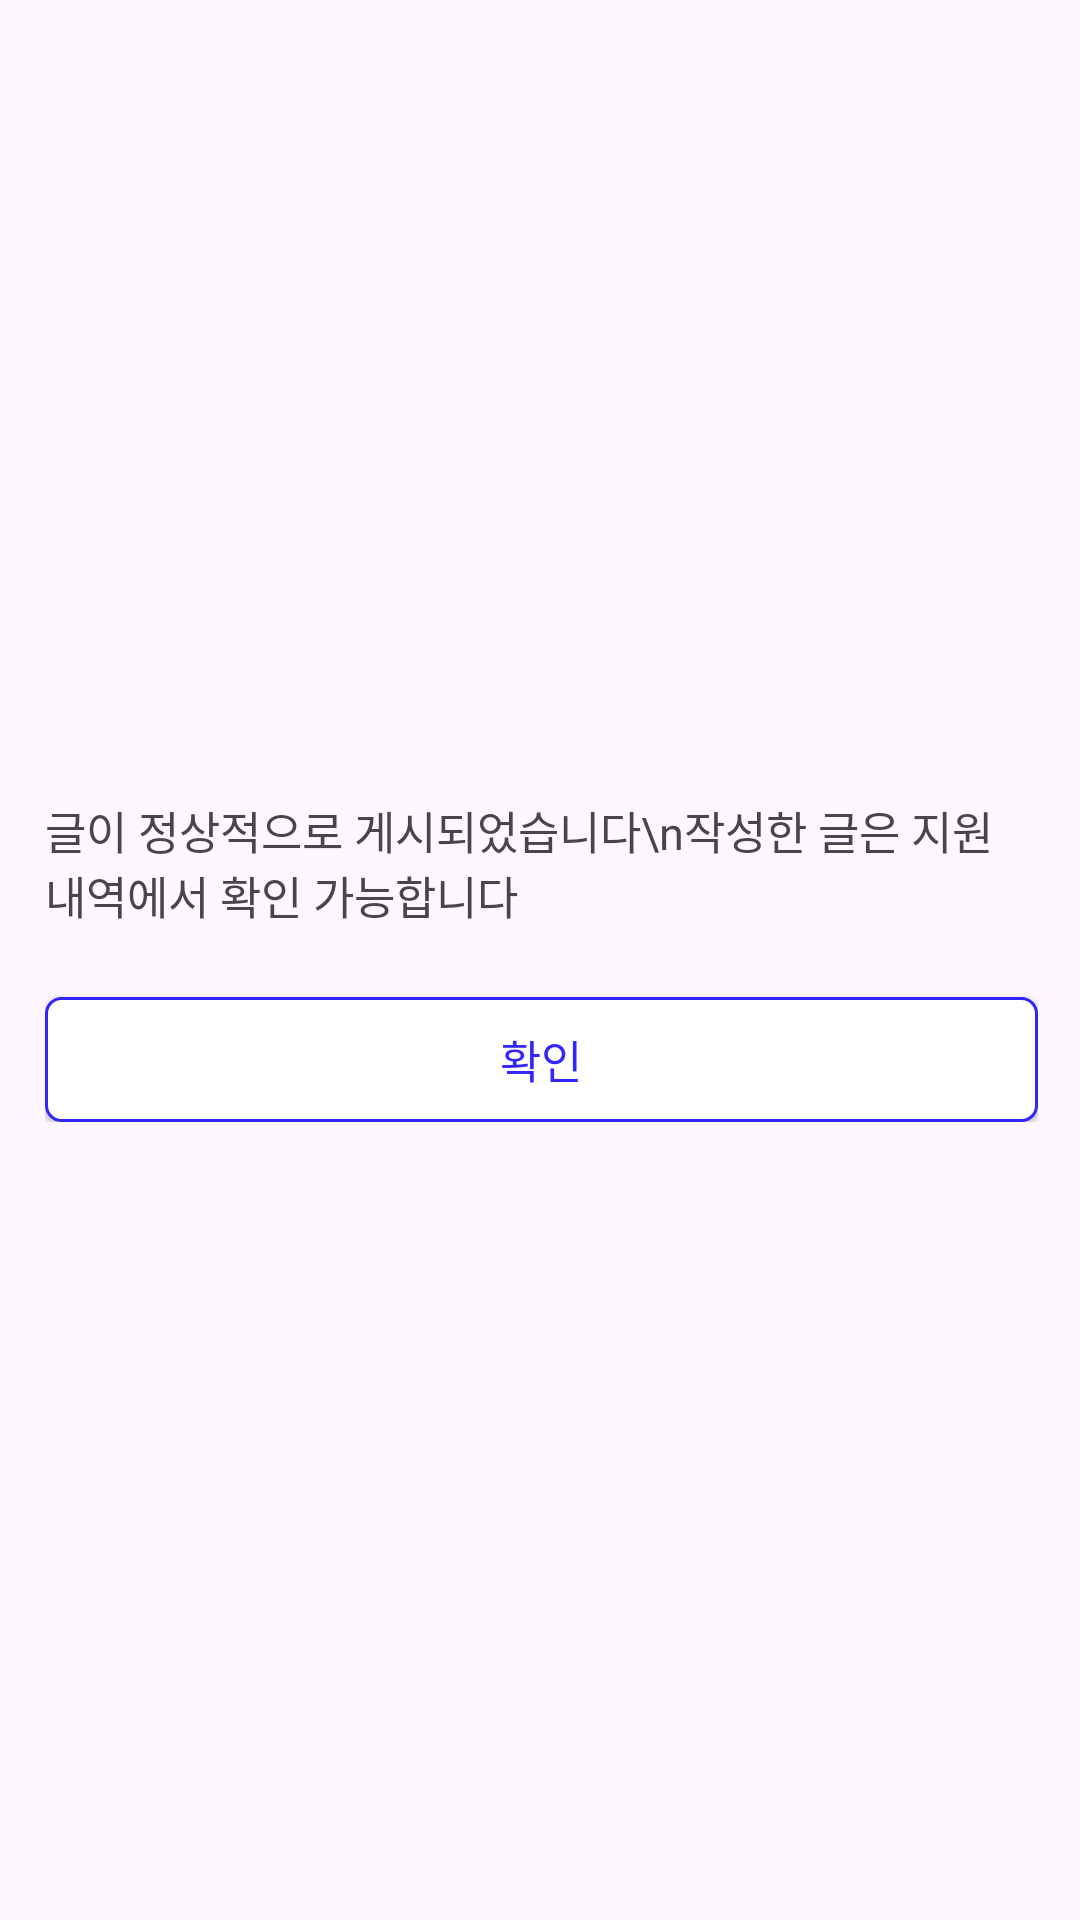

Android layout source for this screen:
<!-- AndroidManifest.xml: application theme Theme.WayToGo -->
<!-- res/layout/custom_dialog.xml -->
<?xml version="1.0" encoding="utf-8"?>
<androidx.constraintlayout.widget.ConstraintLayout xmlns:android="http://schemas.android.com/apk/res/android"
    xmlns:app="http://schemas.android.com/apk/res-auto"
    android:layout_width="wrap_content"
    android:layout_height="wrap_content">

    <LinearLayout
        android:id="@+id/custom_dialog_ll"
        android:layout_width="365dp"
        android:layout_height="162dp"
        android:gravity="center_horizontal"
        android:orientation="vertical"
        android:paddingHorizontal="17dp"
        android:paddingVertical="27dp"
        android:background="@drawable/custom_dialog_background"
        app:layout_constraintStart_toStartOf="parent"
        app:layout_constraintEnd_toEndOf="parent"
        app:layout_constraintTop_toTopOf="parent"
        app:layout_constraintBottom_toBottomOf="parent">

        <TextView
            android:id="@+id/post_up_tv"
            android:layout_width="match_parent"
            android:layout_height="wrap_content"
            android:text="글이 정상적으로 게시되었습니다\n작성한 글은 지원 내역에서 확인 가능합니다"
            android:textSize="15sp"
            android:fontFamily="@font/applesdgothicneo_l"/>
        <androidx.appcompat.widget.AppCompatButton
            android:id="@+id/post_check_btn"
            android:layout_width="match_parent"
            android:layout_height="wrap_content"
            android:text="확인"
            android:textSize="15sp"
            android:textColor="@color/blue"
            android:clickable="true"
            android:enabled="true"
            android:fontFamily="@font/applesdgothicneo_b"
            android:background="@drawable/cancel_button"
            android:layout_marginTop="23dp"/>

    </LinearLayout>

</androidx.constraintlayout.widget.ConstraintLayout>
<!-- resources referenced by this layout -->
<resources>
  <color name="blue">#3227F8</color>
  <!-- drawable cancel_button (drawable) -->
  <?xml version="1.0" encoding="utf-8"?>
  <shape xmlns:android="http://schemas.android.com/apk/res/android">
      <stroke android:width="1dp"
          android:color="@color/blue"/>
      <solid android:color="@color/white"/>
      <corners android:radius="5dp"/>
  </shape>
  <style name="Theme.WayToGo" parent="Base.Theme.WayToGo" />
  <color name="white">#FFFFFF</color>
  <style name="Base.Theme.WayToGo" parent="Theme.Material3.DayNight.NoActionBar">
          <item name="android:statusBarColor">@color/blue</item>
          <item name="android:windowLightStatusBar">true</item> 
      </style>
</resources>
